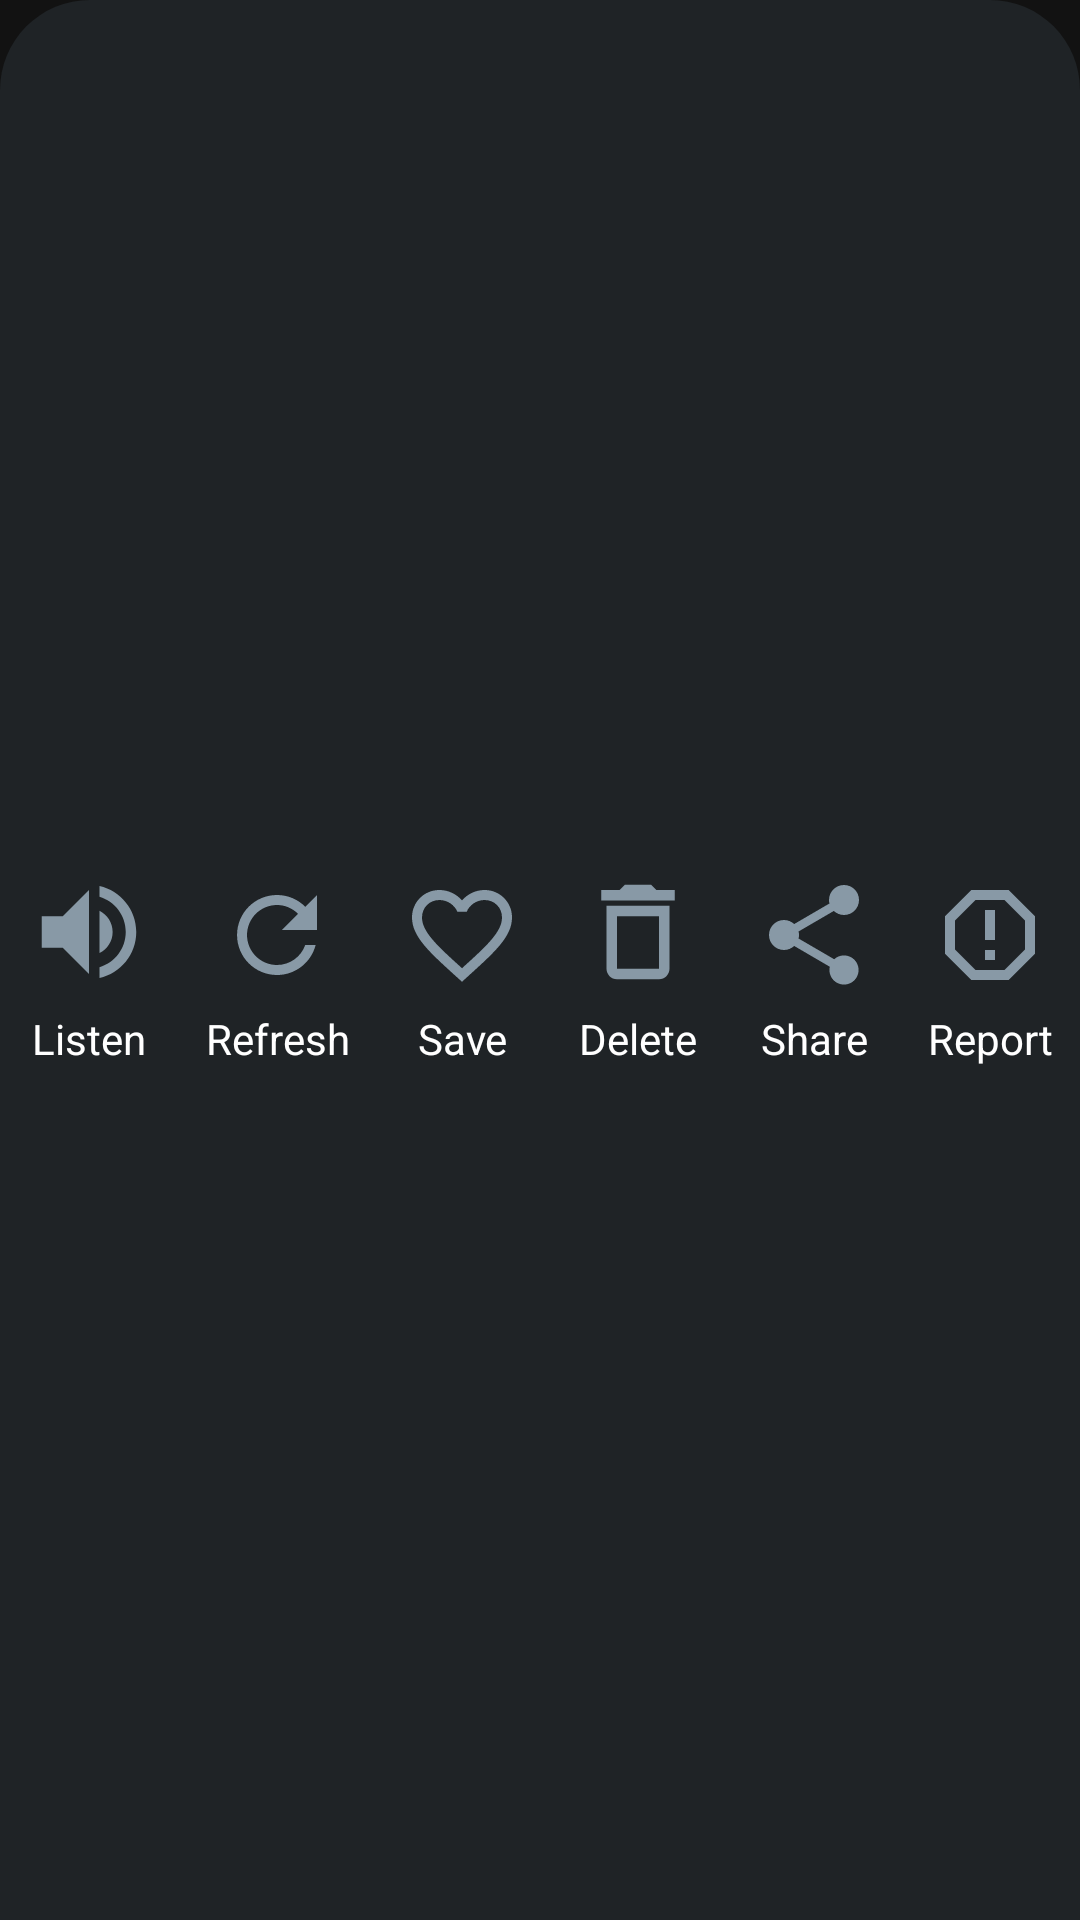

Android layout source for this screen:
<!-- AndroidManifest.xml: application theme Theme.Fikirzadem -->
<!-- res/layout/bottom_dialog_post_option.xml -->
<?xml version="1.0" encoding="utf-8"?>
<androidx.constraintlayout.widget.ConstraintLayout xmlns:android="http://schemas.android.com/apk/res/android"
    xmlns:app="http://schemas.android.com/apk/res-auto"
    xmlns:tools="http://schemas.android.com/tools"
    android:layout_width="400dp"
    android:layout_height="wrap_content"
    android:background="@drawable/shape_bottom_sheet"
    tools:ignore="UseCompatTextViewDrawableXml">

    <LinearLayout
        android:layout_width="match_parent"
        android:layout_height="wrap_content"
        android:layout_marginTop="25dp"
        android:layout_marginBottom="20dp"
        android:orientation="horizontal"
        app:layout_constraintBottom_toBottomOf="parent"
        app:layout_constraintEnd_toEndOf="parent"
        app:layout_constraintStart_toStartOf="parent"
        app:layout_constraintTop_toTopOf="parent"
        tools:ignore="UselessParent">

        <TextView
            android:id="@+id/txtSheetListen"
            android:layout_width="wrap_content"
            android:layout_height="wrap_content"
            android:layout_weight="1"
            android:drawableTop="@drawable/bottom_sheet_ico_listen"
            android:drawablePadding="5dp"
            android:text="@string/listen"
            android:textAlignment="center"
            android:textColor="#FFFFFF" />

        <TextView
            android:id="@+id/txtSheetRefresh"
            android:layout_width="wrap_content"
            android:layout_height="wrap_content"
            android:layout_weight="1"
            android:drawableTop="@drawable/bottom_sheet_ico_refresh"
            android:drawablePadding="5dp"
            android:text="@string/refresh"
            android:textAlignment="center"
            android:textColor="#FFFFFF" />

        <TextView
            android:id="@+id/txtSheetFavorite"
            android:layout_width="wrap_content"
            android:layout_height="wrap_content"
            android:layout_weight="1"
            android:drawableTop="@drawable/bottom_sheet_ico_save"
            android:drawablePadding="5dp"
            android:text="@string/save"
            android:textAlignment="center"
            android:textColor="#FFFFFF" />

        <TextView
            android:id="@+id/txtSheetDelete"
            android:layout_width="wrap_content"
            android:layout_height="wrap_content"
            android:layout_gravity="center"
            android:layout_weight="1"
            android:drawableTop="@drawable/bottom_sheet_ico_delete"
            android:drawablePadding="5dp"
            android:text="@string/delete"
            android:textAlignment="center"
            android:textColor="#FFFFFF" />

        <TextView
            android:id="@+id/txtSheetShare"
            android:layout_width="wrap_content"
            android:layout_height="wrap_content"
            android:layout_weight="1"
            android:drawableTop="@drawable/bottom_sheet_ico_share"
            android:drawablePadding="5dp"
            android:text="@string/share"
            android:textAlignment="center"
            android:textColor="#FFFFFF" />

        <TextView
            android:id="@+id/txtSheetReport"
            android:layout_width="wrap_content"
            android:layout_height="wrap_content"
            android:layout_weight="1"
            android:drawableTop="@drawable/bottom_sheet_ico_report"
            android:drawablePadding="5dp"
            android:text="@string/report"
            android:textAlignment="center"
            android:textColor="#FFFFFF" />

    </LinearLayout>

</androidx.constraintlayout.widget.ConstraintLayout>
<!-- resources referenced by this layout -->
<resources>
  <!-- drawable bottom_sheet_ico_delete (drawable) -->
  <vector
      android:height="42dp"
      android:tint="#8899A6"
      android:viewportHeight="24"
      android:viewportWidth="24"
      android:width="42dp"
      xmlns:android="http://schemas.android.com/apk/res/android">
      <path android:fillColor="@android:color/white" android:pathData="M6,19c0,1.1 0.9,2 2,2h8c1.1,0 2,-0.9 2,-2L18,7L6,7v12zM8,9h8v10L8,19L8,9zM15.5,4l-1,-1h-5l-1,1L5,4v2h14L19,4z"/>
  </vector>
  <!-- drawable bottom_sheet_ico_listen (drawable) -->
  <vector
      android:height="42dp"
      android:tint="#8899A6"
      android:viewportHeight="24"
      android:viewportWidth="24"
      android:width="42dp"
      xmlns:android="http://schemas.android.com/apk/res/android">
      <path android:fillColor="@android:color/white"
          android:pathData="M3,9v6h4l5,5L12,4L7,9L3,9zM16.5,12c0,-1.77 -1.02,-3.29 -2.5,-4.03v8.05c1.48,-0.73 2.5,-2.25 2.5,-4.02zM14,3.23v2.06c2.89,0.86 5,3.54 5,6.71s-2.11,5.85 -5,6.71v2.06c4.01,-0.91 7,-4.49 7,-8.77s-2.99,-7.86 -7,-8.77z"/>
  </vector>
  <!-- drawable bottom_sheet_ico_refresh (drawable) -->
  <vector
      android:width="40dp"
      android:height="40dp"
      android:tint="#8899A6"
      android:viewportWidth="24"
      android:viewportHeight="24"
      xmlns:android="http://schemas.android.com/apk/res/android">
      <path
          android:fillColor="@android:color/white"
          android:pathData="M17.65,6.35C16.2,4.9 14.21,4 12,4c-4.42,0 -7.99,3.58 -7.99,8s3.57,8 7.99,8c3.73,0 6.84,-2.55 7.73,-6h-2.08c-0.82,2.33 -3.04,4 -5.65,4 -3.31,0 -6,-2.69 -6,-6s2.69,-6 6,-6c1.66,0 3.14,0.69 4.22,1.78L13,11h7V4l-2.35,2.35z"/>
  </vector>
  <!-- drawable bottom_sheet_ico_report (drawable) -->
  <vector android:height="40dp" android:tint="#8899A6"
      android:viewportHeight="24" android:viewportWidth="24"
      android:width="40dp" xmlns:android="http://schemas.android.com/apk/res/android">
      <path android:fillColor="@android:color/white" android:pathData="M15.73,3H8.27L3,8.27v7.46L8.27,21h7.46L21,15.73V8.27L15.73,3zM19,14.9L14.9,19H9.1L5,14.9V9.1L9.1,5h5.8L19,9.1V14.9z"/>
      <path android:fillColor="@android:color/white" android:pathData="M11,7h2v6h-2z"/>
      <path android:fillColor="@android:color/white" android:pathData="M11,15h2v2h-2z"/>
  </vector>
  <!-- drawable shape_bottom_sheet (drawable) -->
  <?xml version="1.0" encoding="utf-8"?>
  <shape xmlns:android="http://schemas.android.com/apk/res/android"
      android:shape="rectangle">
  
      <solid android:color="#1F2326" />
  
      <corners
          android:topLeftRadius="30dp"
          android:topRightRadius="30dp">
      </corners>
  
  </shape>
  <string name="delete">Delete</string>
  <string name="listen">Listen</string>
  <string name="refresh">Refresh</string>
  <string name="report">Report</string>
  <string name="save">Save</string>
  <string name="share">Share</string>
  <style name="Theme.Fikirzadem" parent="Theme.MaterialComponents.NoActionBar">
  
          <item name="colorPrimary">@color/txtBoxColor</item>
          <item name="android:popupMenuStyle">@style/PopupMenu</item>
          <item name="popupMenuStyle">@style/PopupMenu</item>
          <item name="background">@color/theme</item>
          <item name="colorAccent">#4DA6FF</item>
      </style>
  <color name="txtBoxColor">#3F4549</color>
  <style name="PopupMenu" parent="ThemeOverlay.AppCompat.Dark"> <item name="android:popupBackground">#252C30</item> </style>
  <color name="theme">#272E32</color>
</resources>
